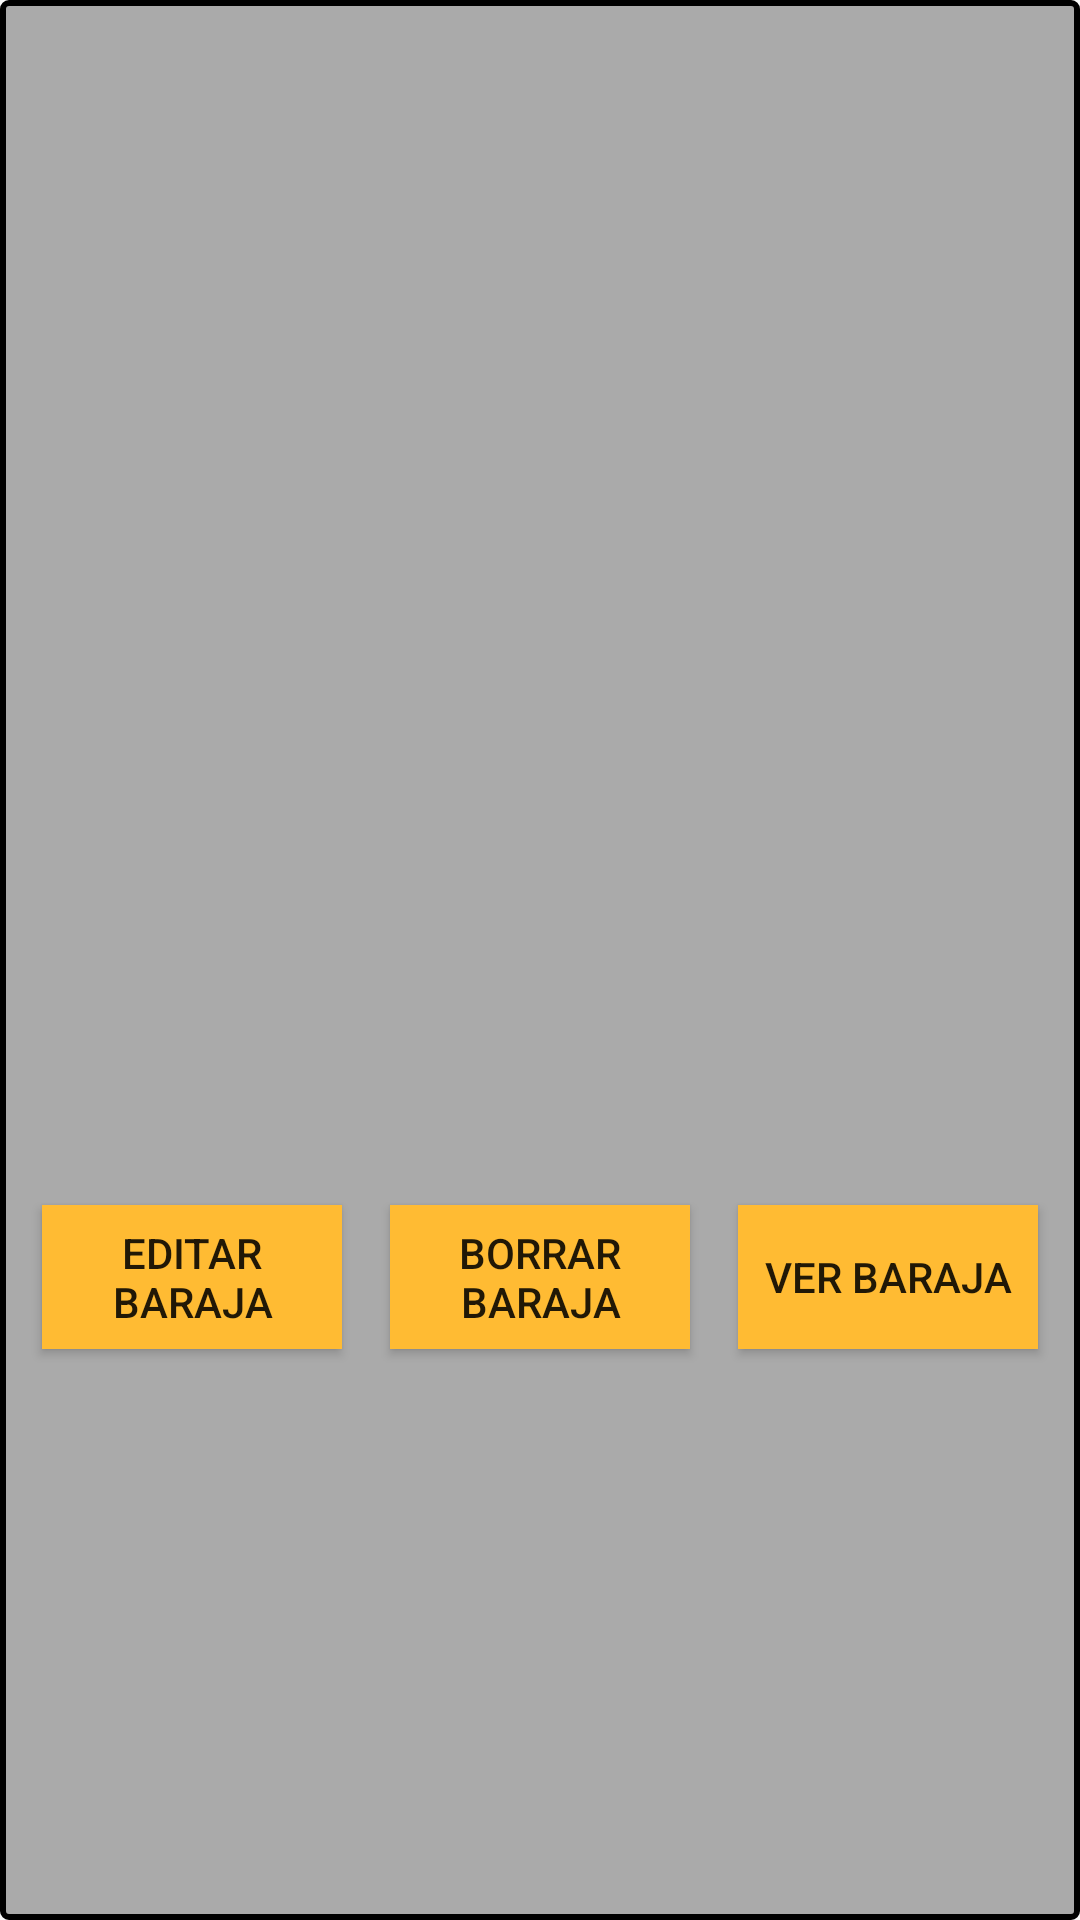

This screen was rendered from an Android layout file. Write that file and the resources it references.
<!-- AndroidManifest.xml: application theme AppTheme -->
<!-- res/layout/adap.xml -->
<?xml version="1.0" encoding="utf-8"?>
<android.support.constraint.ConstraintLayout xmlns:android="http://schemas.android.com/apk/res/android"
    xmlns:app="http://schemas.android.com/apk/res-auto"
    xmlns:tools="http://schemas.android.com/tools"
    android:layout_width="match_parent"
    android:layout_height="wrap_content"
    android:background="@drawable/background_view_holder"
    android:orientation="vertical"
    android:padding="6dp"
    android:layout_marginBottom="4dp">

    <TextView
        android:id="@+id/etTextoViewHolder"
        style="@style/word_title"
        app:layout_constraintBottom_toTopOf="@+id/btnEditarBaraja"
        app:layout_constraintEnd_toEndOf="parent"
        app:layout_constraintStart_toStartOf="parent"
        app:layout_constraintTop_toTopOf="parent" />

    <Button
        android:id="@+id/btnEditarBaraja"
        style="@style/btn"
        android:background="@android:color/holo_orange_light"
        android:text="@string/editarBaraja"
        app:layout_constraintBottom_toBottomOf="parent"
        app:layout_constraintEnd_toStartOf="@+id/btnBorrarBaraja"
        app:layout_constraintStart_toStartOf="parent"
        app:layout_constraintTop_toBottomOf="@+id/etTextoViewHolder" />

    <Button
        android:id="@+id/btnVerBaraja"
        style="@style/btn"
        android:background="@android:color/holo_orange_light"
        android:text="@string/verBaraja"
        app:layout_constraintBottom_toBottomOf="parent"
        app:layout_constraintEnd_toEndOf="parent"
        app:layout_constraintStart_toEndOf="@+id/btnBorrarBaraja"
        app:layout_constraintTop_toBottomOf="@+id/etTextoViewHolder" />

    <Button
        android:id="@+id/btnBorrarBaraja"
        style="@style/btn"
        android:background="@android:color/holo_orange_light"
        android:text="@string/borrar_baraja"
        app:layout_constraintBottom_toBottomOf="parent"
        app:layout_constraintEnd_toStartOf="@+id/btnVerBaraja"
        app:layout_constraintStart_toEndOf="@+id/btnEditarBaraja"
        app:layout_constraintTop_toBottomOf="@+id/etTextoViewHolder" />


</android.support.constraint.ConstraintLayout>
<!-- resources referenced by this layout -->
<resources>
  <!-- drawable background_view_holder (drawable) -->
  <?xml version="1.0" encoding="utf-8"?>
  <shape xmlns:android="http://schemas.android.com/apk/res/android">
      <corners android:radius="2dp"/>
      <solid android:color="@android:color/darker_gray"/>
      <stroke android:color="@android:color/black" android:width="2dp"/>
  
  </shape>
  <string name="borrar_baraja">Borrar baraja</string>
  <string name="editarBaraja">Editar baraja</string>
  <string name="verBaraja">Ver baraja</string>
  <style name="btn">
          <item name="android:layout_width">0dp</item>
          <item name="android:layout_height">wrap_content</item>
          <item name="android:textSize">14sp</item>
          <item name="android:layout_marginStart">8dp</item>
          <item name="android:layout_marginTop">8dp</item>
          <item name="android:layout_marginEnd">8dp</item>
          <item name="android:layout_marginBottom">8dp</item>
      </style>
  <style name="word_title">
          <item name="android:layout_width">match_parent</item>
          <item name="android:layout_height">wrap_content</item>
          <item name="android:textSize">20sp</item>
          <item name="android:textStyle">bold</item>
          <item name="android:layout_marginStart">8dp</item>
          <item name="android:layout_marginTop">8dp</item>
          <item name="android:layout_marginEnd">8dp</item>
      </style>
  <style name="AppTheme" parent="Theme.AppCompat.Light.DarkActionBar">
          
          <item name="colorPrimary">@color/colorPrimary</item>
          <item name="colorPrimaryDark">@color/colorPrimaryDark</item>
          <item name="colorAccent">@color/colorAccent</item>
      </style>
  <color name="colorPrimary">#304FFE</color>
  <color name="colorPrimaryDark">#03A9F4</color>
  <color name="colorAccent">#BBBAB5</color>
</resources>
